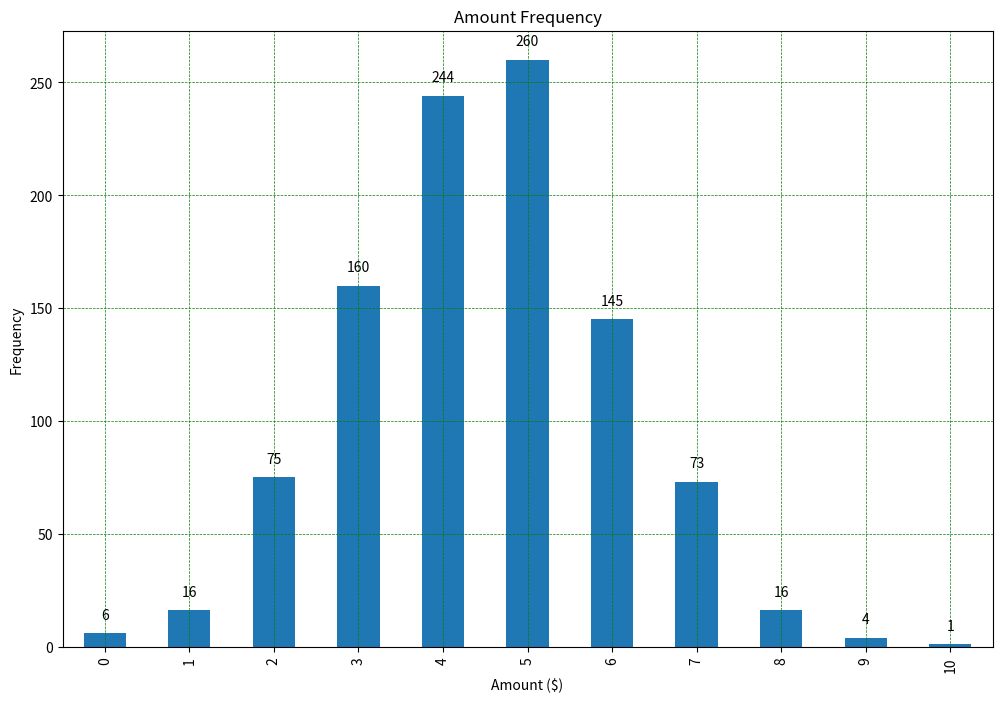

Here is the Python script that generated this plot:
import sys
import numpy as np
import pandas as pd
import matplotlib.pyplot as plt

# Bring some raw data.
frequencies = [6, 16, 75, 160, 244, 260, 145, 73, 16, 4, 1]
# In my original code I create a series and run on that, 
# so for consistency I create a series from the list.
freq_series = pd.Series(frequencies)

x_labels = [108300.0, 110540.0, 112780.0, 115020.0, 117260.0, 119500.0,
            121740.0, 123980.0, 126220.0, 128460.0, 130700.0]

# Plot the figure.
plt.figure(figsize=(12, 8))
ax = freq_series.plot(kind='bar')
ax.set_title('Amount Frequency')
ax.set_xlabel('Amount ($)')
ax.set_ylabel('Frequency')
ax.grid(color = 'green', linestyle = '--', linewidth = 0.5)
#ax.set_xticklabels(x_labels)

rects = ax.patches

# Make some labels.
labels = ["%d" % i for i in frequencies]

for rect, label in zip(rects, labels):
    height = rect.get_height()
    ax.text(rect.get_x() + rect.get_width() / 2, height + 5, label,ha='center', va='bottom')
    
plt.show()


plt.savefig(sys.stdout.buffer)
sys.stdout.flush()